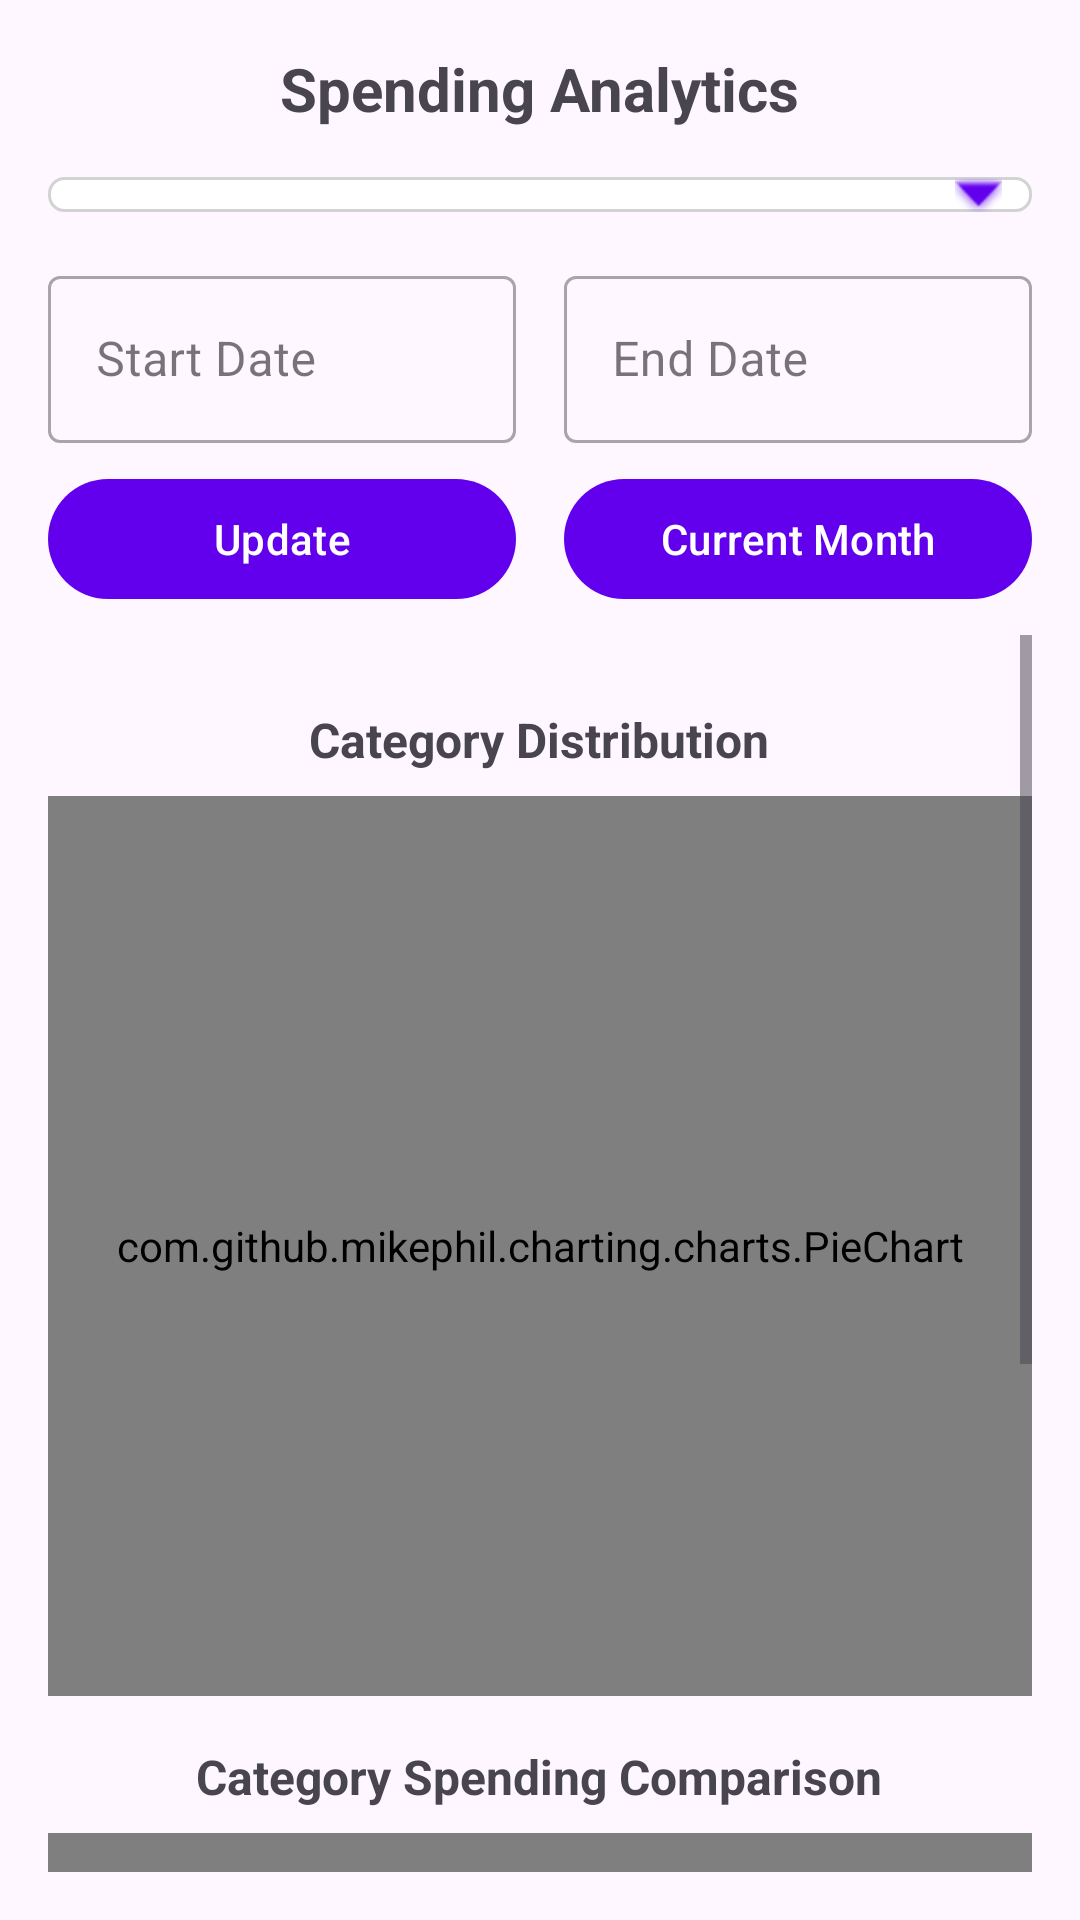

Reconstruct the res/layout file that produces this screen, plus the resources it refers to.
<!-- AndroidManifest.xml: application theme Theme.BudgetTracker -->
<!-- res/layout/fragment_spending_analytics.xml -->
<?xml version="1.0" encoding="utf-8"?>
<androidx.constraintlayout.widget.ConstraintLayout xmlns:android="http://schemas.android.com/apk/res/android"
    xmlns:app="http://schemas.android.com/apk/res-auto"
    xmlns:tools="http://schemas.android.com/tools"
    android:layout_width="match_parent"
    android:layout_height="match_parent"
    android:padding="16dp"
    tools:context=".SpendingAnalyticsFragment">

    <TextView
        android:id="@+id/titleTextView"
        android:layout_width="wrap_content"
        android:layout_height="wrap_content"
        android:text="Spending Analytics"
        android:textSize="20sp"
        android:textStyle="bold"
        app:layout_constraintEnd_toEndOf="parent"
        app:layout_constraintStart_toStartOf="parent"
        app:layout_constraintTop_toTopOf="parent" />

    <Spinner
        android:id="@+id/timeframeSpinner"
        android:layout_width="match_parent"
        android:layout_height="wrap_content"
        android:layout_marginTop="16dp"
        android:background="@drawable/spinner_background"
        app:layout_constraintTop_toBottomOf="@id/titleTextView" />

    <LinearLayout
        android:id="@+id/dateRangeLayout"
        android:layout_width="match_parent"
        android:layout_height="wrap_content"
        android:layout_marginTop="16dp"
        android:orientation="horizontal"
        app:layout_constraintTop_toBottomOf="@id/timeframeSpinner">

        <com.google.android.material.textfield.TextInputLayout
            android:id="@+id/startDateLayout"
            style="@style/Widget.MaterialComponents.TextInputLayout.OutlinedBox"
            android:layout_width="0dp"
            android:layout_height="wrap_content"
            android:layout_marginEnd="8dp"
            android:layout_weight="1"
            android:hint="Start Date">

            <com.google.android.material.textfield.TextInputEditText
                android:id="@+id/startDateInput"
                android:layout_width="match_parent"
                android:layout_height="wrap_content"
                android:focusable="false"
                android:inputType="none" />
        </com.google.android.material.textfield.TextInputLayout>

        <com.google.android.material.textfield.TextInputLayout
            android:id="@+id/endDateLayout"
            style="@style/Widget.MaterialComponents.TextInputLayout.OutlinedBox"
            android:layout_width="0dp"
            android:layout_height="wrap_content"
            android:layout_marginStart="8dp"
            android:layout_weight="1"
            android:hint="End Date">

            <com.google.android.material.textfield.TextInputEditText
                android:id="@+id/endDateInput"
                android:layout_width="match_parent"
                android:layout_height="wrap_content"
                android:focusable="false"
                android:inputType="none" />
        </com.google.android.material.textfield.TextInputLayout>
    </LinearLayout>

    <LinearLayout
        android:id="@+id/buttonLayout"
        android:layout_width="match_parent"
        android:layout_height="wrap_content"
        android:layout_marginTop="8dp"
        android:orientation="horizontal"
        app:layout_constraintTop_toBottomOf="@id/dateRangeLayout">

        <Button
            android:id="@+id/updateChartsButton"
            android:layout_width="0dp"
            android:layout_height="wrap_content"
            android:layout_marginEnd="8dp"
            android:layout_weight="1"
            android:text="Update" />

        <Button
            android:id="@+id/currentMonthButton"
            android:layout_width="0dp"
            android:layout_height="wrap_content"
            android:layout_marginStart="8dp"
            android:layout_weight="1"
            android:text="Current Month" />
    </LinearLayout>

    <TextView
        android:id="@+id/noDataText"
        android:layout_width="wrap_content"
        android:layout_height="wrap_content"
        android:text="No data available for the selected date range"
        android:textSize="16sp"
        android:visibility="gone"
        app:layout_constraintBottom_toBottomOf="parent"
        app:layout_constraintEnd_toEndOf="parent"
        app:layout_constraintStart_toStartOf="parent"
        app:layout_constraintTop_toBottomOf="@id/buttonLayout" />

    <ScrollView
        android:layout_width="match_parent"
        android:layout_height="0dp"
        android:layout_marginTop="8dp"
        app:layout_constraintBottom_toBottomOf="parent"
        app:layout_constraintTop_toBottomOf="@id/buttonLayout">

        <LinearLayout
            android:layout_width="match_parent"
            android:layout_height="wrap_content"
            android:orientation="vertical">

            <androidx.cardview.widget.CardView
                android:id="@+id/budgetStatusCard"
                android:layout_width="match_parent"
                android:layout_height="wrap_content"
                android:layout_marginTop="8dp"
                app:cardCornerRadius="8dp"
                app:cardElevation="4dp">

                <TextView
                    android:id="@+id/budgetStatusText"
                    android:layout_width="match_parent"
                    android:layout_height="wrap_content"
                    android:background="@drawable/rounded_card_background"
                    android:gravity="center"
                    android:padding="16dp"
                    android:textSize="16sp"
                    android:textStyle="bold"
                    android:visibility="gone"
                    tools:text="Within Budget: 450.00 / Min: 300.00 - Max: 600.00 (75%)" />
            </androidx.cardview.widget.CardView>

            <TextView
                android:id="@+id/pieChartTitle"
                android:layout_width="wrap_content"
                android:layout_height="wrap_content"
                android:layout_gravity="center_horizontal"
                android:layout_marginTop="16dp"
                android:text="Category Distribution"
                android:textSize="16sp"
                android:textStyle="bold" />

            <com.github.mikephil.charting.charts.PieChart
                android:id="@+id/pieChart"
                android:layout_width="match_parent"
                android:layout_height="300dp"
                android:layout_marginTop="8dp" />

            <TextView
                android:id="@+id/barChartTitle"
                android:layout_width="wrap_content"
                android:layout_height="wrap_content"
                android:layout_gravity="center_horizontal"
                android:layout_marginTop="16dp"
                android:text="Category Spending Comparison"
                android:textSize="16sp"
                android:textStyle="bold" />

            <com.github.mikephil.charting.charts.BarChart
                android:id="@+id/barChart"
                android:layout_width="match_parent"
                android:layout_height="300dp"
                android:layout_marginTop="8dp" />

        </LinearLayout>
    </ScrollView>

</androidx.constraintlayout.widget.ConstraintLayout>
<!-- resources referenced by this layout -->
<resources>
  <!-- drawable rounded_card_background (drawable) -->
  <?xml version="1.0" encoding="utf-8"?>
  <shape xmlns:android="http://schemas.android.com/apk/res/android">
      <solid android:color="@color/white" />
      <corners android:radius="8dp" />
      <stroke
          android:width="1dp"
          android:color="@color/light_gray" />
  </shape>
  <!-- drawable spinner_background (drawable) -->
  <?xml version="1.0" encoding="utf-8"?>
  <selector xmlns:android="http://schemas.android.com/apk/res/android">
      <item>
          <layer-list>
              <item>
                  <shape android:shape="rectangle">
                      <solid android:color="@android:color/white" />
                      <corners android:radius="5dp" />
                      <padding android:right="10dp" />
                      <stroke android:width="1dp" android:color="@color/light_gray" />
                  </shape>
              </item>
              <item android:gravity="end|center_vertical">
                  <bitmap android:src="@android:drawable/arrow_down_float" 
                      android:tint="@color/purple_500" />
              </item>
          </layer-list>
      </item>
  </selector>
  <style name="Theme.BudgetTracker" parent="Theme.Material3.DayNight.NoActionBar">
          
          <item name="colorPrimary">@color/purple_500</item>
          <item name="colorOnPrimary">@android:color/white</item>
          <item name="colorSecondary">@color/green</item>
          <item name="colorOnSecondary">@android:color/white</item>
  
          
          <item name="colorControlActivated">@color/green</item>
  
          
          <item name="materialButtonStyle">@style/Widget.Material3.Button</item>
          <item name="editTextStyle">@style/Widget.Material3.TextInputEditText.OutlinedBox</item>
      </style>
  <color name="white">#FFFFFFFF</color>
  <color name="light_gray">#D3D3D3</color>
  <color name="purple_500">#FF6200EE</color>
  <color name="green">#4CAF50</color>
</resources>
